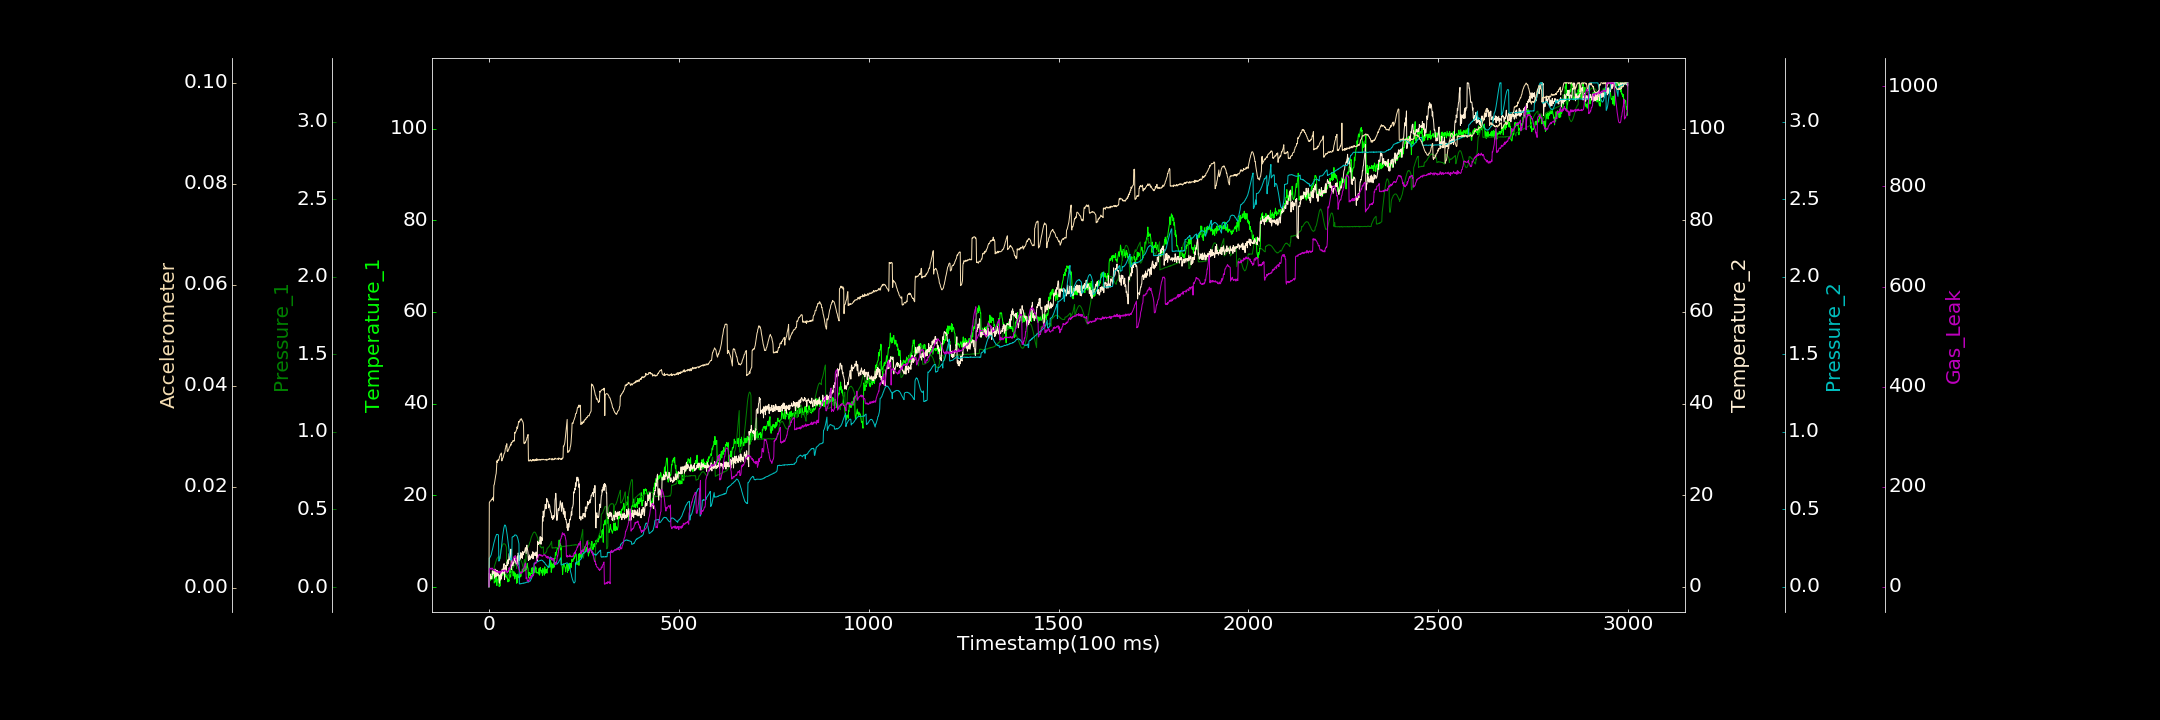

The data file committed next to this chart (first rows):
0.000000000, 0.000000000, 0.001713285, 0.000000000, 0.000000000, 0.000234480, 0.000000000
1, 1.313, 0.0427, 2.947, 0.1852, 0.01689, 35.59
2, 1.707, 0.04229, 1.998, 0.1862, 0.01702, 35.84
3, 1.327, 0.04676, 2.736, 0.1909, 0.0172, 37.36
4, 2.03, 0.05168, 2.093, 0.1941, 0.01723, 36.56
5, 2.829, 0.05407, 1.657, 0.2017, 0.01724, 34.99
6, 2.023, 0.0603, 2.232, 0.2064, 0.01742, 36.39
7, 2.378, 0.06573, 1.765, 0.2187, 0.01748, 35.67
8, 1.645, 0.07629, 2.253, 0.2287, 0.01763, 37.8
9, 2.168, 0.08338, 3.487, 0.2376, 0.01753, 36.45
10, 3.111, 0.08927, 2.759, 0.2475, 0.01764, 34.94
11, 2.955, 0.1009, 3.284, 0.2601, 0.01796, 34.64
12, 2.416, 0.1083, 3.015, 0.2718, 0.01722, 34.28
13, 3.768, 0.1167, 3.191, 0.2826, 0.02037, 34.57
14, 0.8252, 0.1279, 3.34, 0.2911, 0.02043, 31.61
15, 1.051, 0.1365, 1.887, 0.2992, 0.02091, 33.8
16, 1.158, 0.1475, 3.874, 0.3107, 0.02144, 32.47
17, 1.044, 0.1531, 2.894, 0.3191, 0.02177, 33.39
18, 1.709, 0.1629, 2.216, 0.3245, 0.02235, 31.76
19, 3.033, 0.1695, 3.62, 0.331, 0.02265, 29.41
20, 0.518, 0.179, 3.512, 0.338, 0.02374, 30.78
21, 0.271, 0.1827, 2.339, 0.337, 0.02518, 30.72
22, 1.245, 0.1851, 3.522, 0.3382, 0.02486, 29.82
23, 1.614, 0.1903, 2.57, 0.3371, 0.02519, 29.4
24, 1.693, 0.1935, 2.411, 0.337, 0.02539, 28.92
25, 2.239, 0.194, 2.824, 0.3327, 0.02519, 30.03
26, 2.003, 0.1962, 2.48, 0.1654, 0.02532, 28.18
27, 0.03417, 0.1951, 0.9878, 0.1679, 0.02566, 31.15
28, 0.9617, 0.1934, 0.7944, 0.1734, 0.02601, 28.84
29, 0.1407, 0.1905, 2.589, 0.1868, 0.02611, 26.57
30, 1.321, 0.1849, 2.211, 0.2008, 0.02644, 31.09
31, 2.082, 0.2349, 1.484, 0.2161, 0.02648, 29.51
32, 1.754, 0.243, 3.219, 0.2348, 0.02666, 29.54
33, 2.012, 0.2499, 1.848, 0.2567, 0.02671, 31.16
34, 2.626, 0.2583, 3.009, 0.2807, 0.02515, 31.52
35, 2.722, 0.2637, 3.885, 0.3021, 0.0256, 33.07
36, 2.534, 0.2721, 3.215, 0.3254, 0.02566, 32.79
37, 3.01, 0.2751, 2.938, 0.3421, 0.02574, 32.13
38, 3.164, 0.2786, 4.349, 0.3627, 0.02596, 30.28
39, 3.25, 0.2788, 4.782, 0.3752, 0.02635, 32.93
40, 2.645, 0.2781, 5.062, 0.3868, 0.02658, 31.9
41, 2.776, 0.2786, 1.574, 0.3946, 0.02668, 33.48
42, 2.205, 0.2772, 3.664, 0.3991, 0.0269, 31.61
43, 2.392, 0.2753, 4.061, 0.3949, 0.02754, 33.67
44, 2.708, 0.27, 4.666, 0.3921, 0.02772, 31.66
45, 2.09, 0.2637, 3.521, 0.3829, 0.0282, 32.17
46, 2.212, 0.2565, 4.64, 0.3685, 0.02812, 30.94
47, 2.453, 0.07208, 4.65, 0.3563, 0.02856, 30.59
48, 1.789, 0.07363, 5.481, 0.3356, 0.0271, 28.17
49, 1.89, 0.07344, 4.659, 0.3155, 0.02701, 30.83
50, 1.061, 0.07655, 5.904, 0.2941, 0.02707, 31.67
51, 1.623, 0.07827, 5.01, 0.2723, 0.02732, 30.27
52, 1.42, 0.07983, 5.743, 0.2491, 0.02739, 32.26
53, 1.207, 0.08107, 7.242, 0.2299, 0.0277, 37.89
54, 3.591, 0.08264, 6.582, 0.213, 0.02788, 34.63
55, 4.101, 0.086, 5.886, 0.1971, 0.02802, 35.63
56, 3.906, 0.08423, 6.524, 0.1841, 0.02812, 40.02
57, 2.113, 0.08651, 6.776, 0.178, 0.02846, 42.68
58, 3.302, 0.08963, 8.235, 0.1718, 0.02826, 44.25
59, 3.147, 0.09092, 3.768, 0.1729, 0.0288, 46.74
60, 3.422, 0.09592, 4.783, 0.1751, 0.02874, 47.11
... 2,939 more rows
